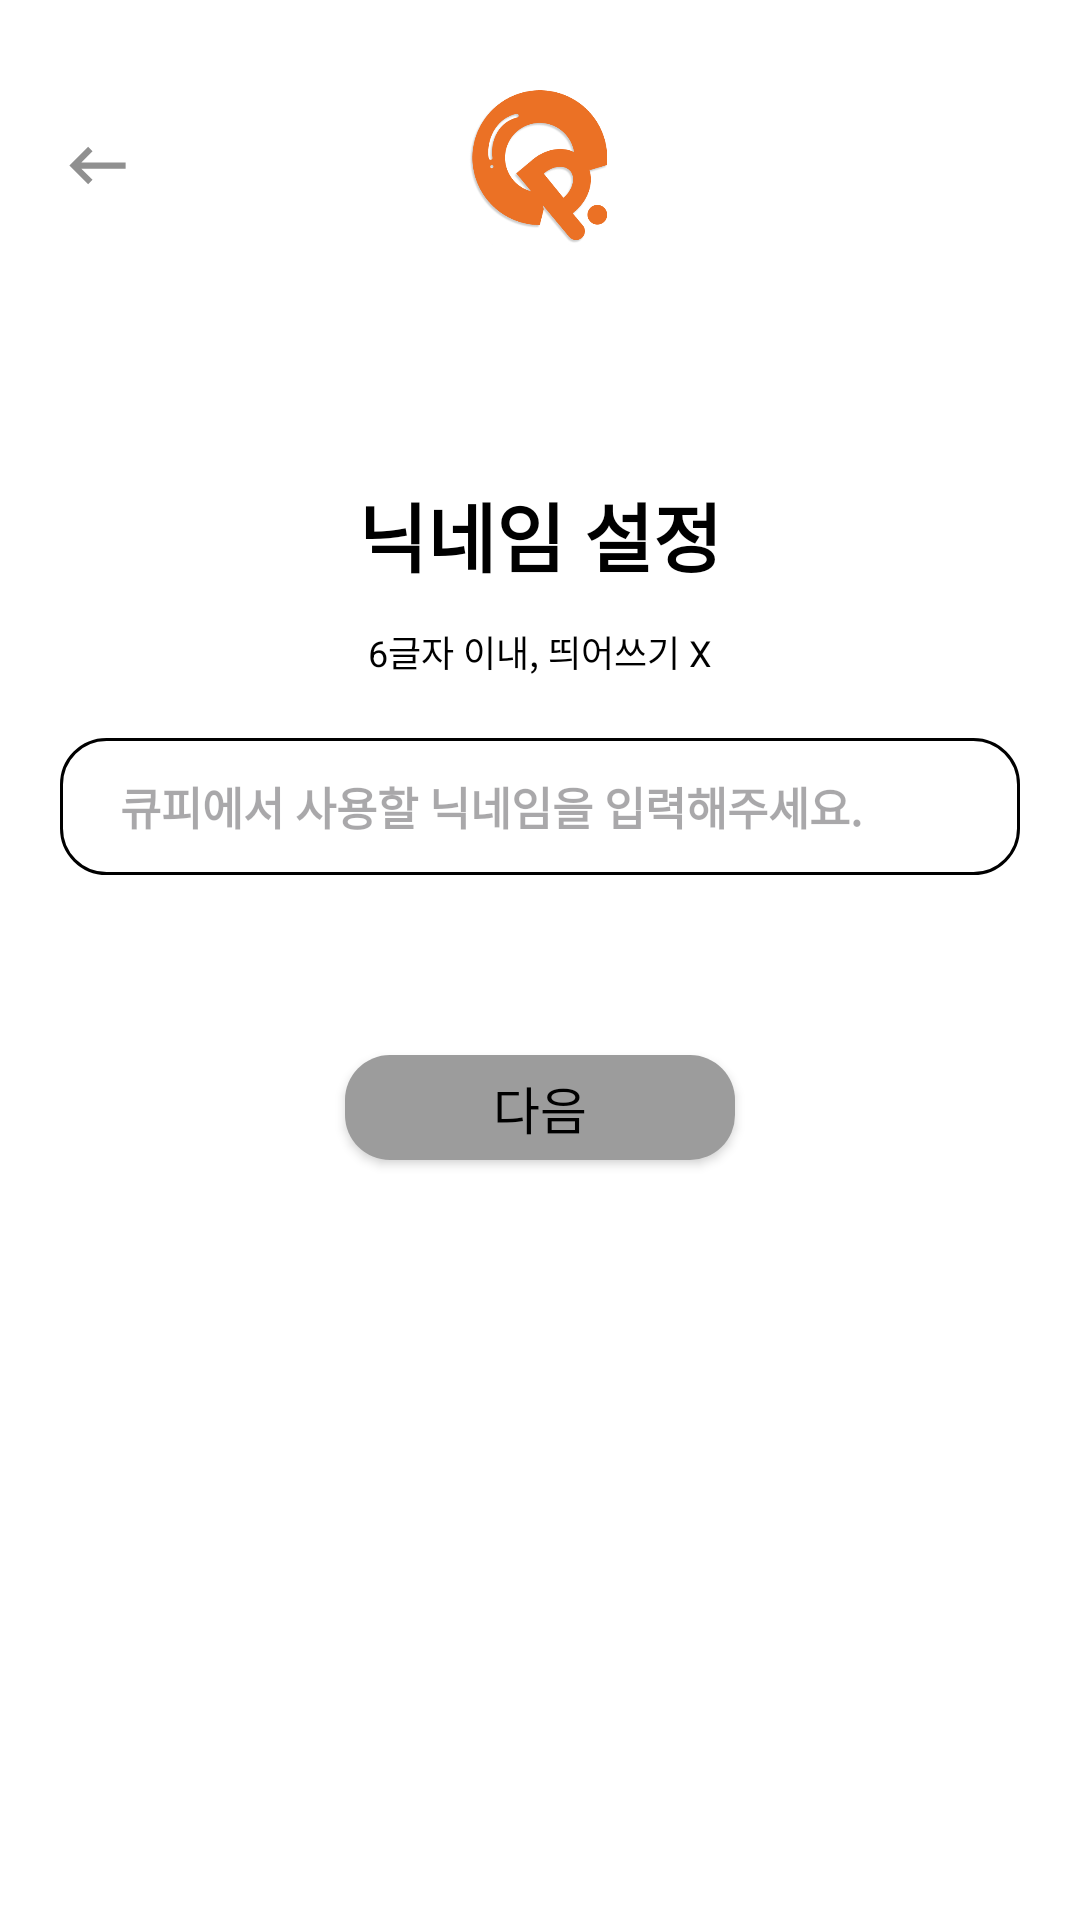

This screen was rendered from an Android layout file. Write that file and the resources it references.
<!-- AndroidManifest.xml: application theme Theme.QP -->
<!-- res/layout/activity_setnickname.xml -->
<?xml version="1.0" encoding="utf-8"?>
<androidx.constraintlayout.widget.ConstraintLayout xmlns:android="http://schemas.android.com/apk/res/android"
    android:layout_width="match_parent"
    android:layout_height="match_parent"
    android:background="@color/white"
    xmlns:app="http://schemas.android.com/apk/res-auto">

    <ImageView
        android:id="@+id/nickname_qp_logo_tv"
        android:layout_width="70dp"
        android:layout_height="70dp"
        android:src="@drawable/app_logo"
        android:layout_marginTop="20dp"
        app:layout_constraintStart_toStartOf="parent"
        app:layout_constraintEnd_toEndOf="parent"
        app:layout_constraintTop_toTopOf="parent"/>

    <ImageView
        android:id="@+id/nickname_back_iv"
        android:layout_width="25sp"
        android:layout_height="25sp"
        android:src="@drawable/baseline_keyboard_backspace_grey_24"
        app:layout_constraintStart_toStartOf="parent"
        app:layout_constraintTop_toTopOf="@id/nickname_qp_logo_tv"
        app:layout_constraintBottom_toBottomOf="@id/nickname_qp_logo_tv"
        android:layout_marginStart="20dp" />

    <TextView
        android:id="@+id/nickname_main_tv"
        android:layout_width="wrap_content"
        android:layout_height="wrap_content"
        android:text="닉네임 설정"
        app:layout_constraintTop_toBottomOf="@id/nickname_qp_logo_tv"
        app:layout_constraintStart_toStartOf="parent"
        app:layout_constraintEnd_toEndOf="parent"
        android:layout_marginTop="70dp"
        android:textSize="25sp"
        android:textStyle="bold"
        android:textColor="@color/black"/>

    <TextView
        android:id="@+id/nickname_rule_tv"
        android:layout_width="wrap_content"
        android:layout_height="wrap_content"
        android:text="6글자 이내, 띄어쓰기 X"
        app:layout_constraintTop_toBottomOf="@id/nickname_main_tv"
        app:layout_constraintStart_toStartOf="parent"
        app:layout_constraintEnd_toEndOf="parent"
        android:layout_marginTop="12dp"
        android:textSize="12sp"
        android:textColor="@color/black"/>

    <EditText
        android:id="@+id/nickname_input_et"
        android:layout_width="0dp"
        android:layout_height="0dp"
        app:layout_constraintDimensionRatio="7:1"
        android:layout_marginStart="20dp"
        android:layout_marginEnd="20dp"
        android:hint="큐피에서 사용할 닉네임을 입력해주세요."
        android:textSize="15sp"
        android:textStyle="bold"
        app:layout_constraintTop_toBottomOf="@id/nickname_rule_tv"
        app:layout_constraintStart_toStartOf="parent"
        app:layout_constraintEnd_toEndOf="parent"
        android:layout_marginTop="20dp"
        android:background="@drawable/login_border"/>

    <TextView
        android:id="@+id/nickname_invalid_tv"
        android:layout_width="wrap_content"
        android:layout_height="wrap_content"
        android:text="사용할 수 없는 닉네임입니다."
        android:textColor="@color/red"
        android:textSize="13sp"
        app:layout_constraintTop_toBottomOf="@id/nickname_input_et"
        app:layout_constraintStart_toStartOf="parent"
        android:layout_marginStart="25dp"
        android:layout_marginTop="5dp"
        android:textStyle="bold"
        android:visibility="invisible"/>

    <TextView
        android:id="@+id/nickname_valid_tv"
        android:layout_width="wrap_content"
        android:layout_height="wrap_content"
        android:text="사용할 수 있는 닉네임입니다."
        android:textColor="@color/green_dark"
        android:textSize="13sp"
        app:layout_constraintTop_toBottomOf="@id/nickname_input_et"
        app:layout_constraintStart_toStartOf="parent"
        android:layout_marginStart="25dp"
        android:layout_marginTop="5dp"
        android:textStyle="bold"
        android:visibility="invisible"/>


    <androidx.appcompat.widget.AppCompatButton
        android:id="@+id/nickname_next_invalid_btn"
        android:layout_width="130dp"
        android:layout_height="35dp"
        app:layout_constraintStart_toStartOf="parent"
        app:layout_constraintEnd_toEndOf="parent"
        app:layout_constraintTop_toBottomOf="@id/nickname_input_et"
        android:layout_marginTop="60dp"
        android:background="@drawable/btn_login_invalid"
        android:text="다음"
        android:textSize="17sp"
        android:textColor="@color/black"
        android:clickable="false"/>

    <androidx.appcompat.widget.AppCompatButton
        android:id="@+id/nickname_next_btn"
        android:layout_width="130dp"
        android:layout_height="35dp"
        app:layout_constraintStart_toStartOf="parent"
        app:layout_constraintEnd_toEndOf="parent"
        app:layout_constraintTop_toBottomOf="@id/nickname_input_et"
        android:layout_marginTop="60dp"
        android:background="@drawable/btn_login"
        android:text="다음"
        android:textSize="17sp"
        android:textColor="@color/white"
        android:clickable="false"
        android:visibility="gone"/>


</androidx.constraintlayout.widget.ConstraintLayout>
<!-- resources referenced by this layout -->
<resources>
  <color name="black">#000000</color>
  <color name="green_dark">#009000</color>
  <color name="red">#FF0000</color>
  <color name="white">#FFFFFF</color>
  <!-- drawable app_logo: png bitmap (drawable, 24214 bytes) -->
  <!-- drawable baseline_keyboard_backspace_grey_24 (drawable) -->
  <vector android:autoMirrored="true" android:height="24dp"
      android:tint="#909090" android:viewportHeight="24"
      android:viewportWidth="24" android:width="24dp" xmlns:android="http://schemas.android.com/apk/res/android">
      <path android:fillColor="@android:color/white" android:pathData="M21,11H6.83l3.58,-3.59L9,6l-6,6 6,6 1.41,-1.41L6.83,13H21z"/>
  </vector>
  <!-- drawable btn_login (drawable) -->
  <?xml version="1.0" encoding="utf-8"?>
  <shape xmlns:android="http://schemas.android.com/apk/res/android"
      android:shape="rectangle">
      <solid android:color="@color/qp" />
      <corners android:radius="15dp" />
  
  </shape>
  <!-- drawable btn_login_invalid (drawable) -->
  <?xml version="1.0" encoding="utf-8"?>
  <shape xmlns:android="http://schemas.android.com/apk/res/android"
      android:shape="rectangle">
      <solid android:color="@color/light_gray" />
      <corners android:radius="15dp" />
  
  </shape>
  <!-- drawable login_border (drawable) -->
  <?xml version="1.0" encoding="utf-8"?>
  <shape xmlns:android="http://schemas.android.com/apk/res/android"
      android:shape="rectangle" >
      <solid android:color="@null"/>
      <corners android:radius="15dp"/>
      <stroke
          android:width="1dp"
          android:color="@color/black" />
      <padding android:bottom="5dp" android:left="20dp" android:right="20dp" android:top="5dp"/>
  </shape>
  <style name="Theme.QP" parent="Base.Theme.QP" />
  <color name="qp">#EB7125</color>
  <color name="light_gray">#9C9C9C</color>
  <style name="Base.Theme.QP" parent="Theme.Material3.DayNight.NoActionBar">
          
          
      </style>
</resources>
